Dataset: data (GitHub, TeddyDharma/Food-Recommender). Classes: ayam betutu, beberuk terong, coto makassar, gudeg, kerak telor, mie aceh, nasi kuning, nasi pecel, papeda, pempek, peuyeum, rawon, rendang, sate madura, serabi, soto banjar, soto lamongan, tahu sumedang.

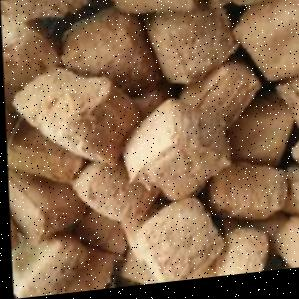
Label: tahu sumedang

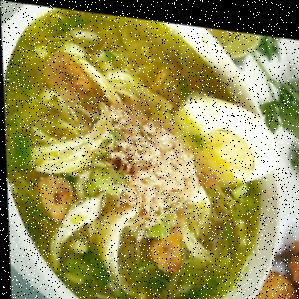
Label: soto lamongan

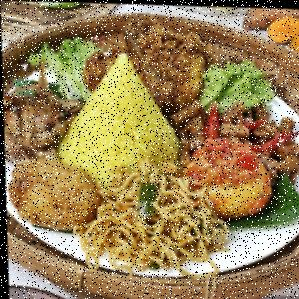
Label: nasi kuning

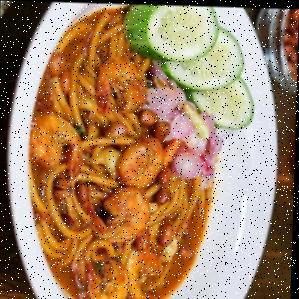
Label: mie aceh

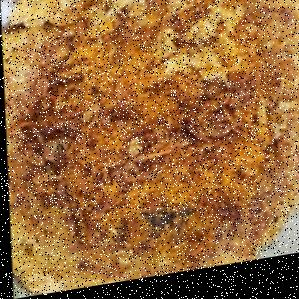
Label: kerak telor

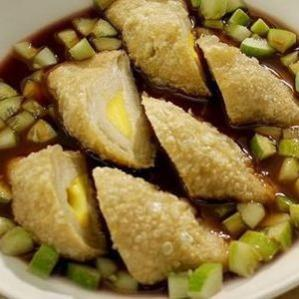
Label: pempek
